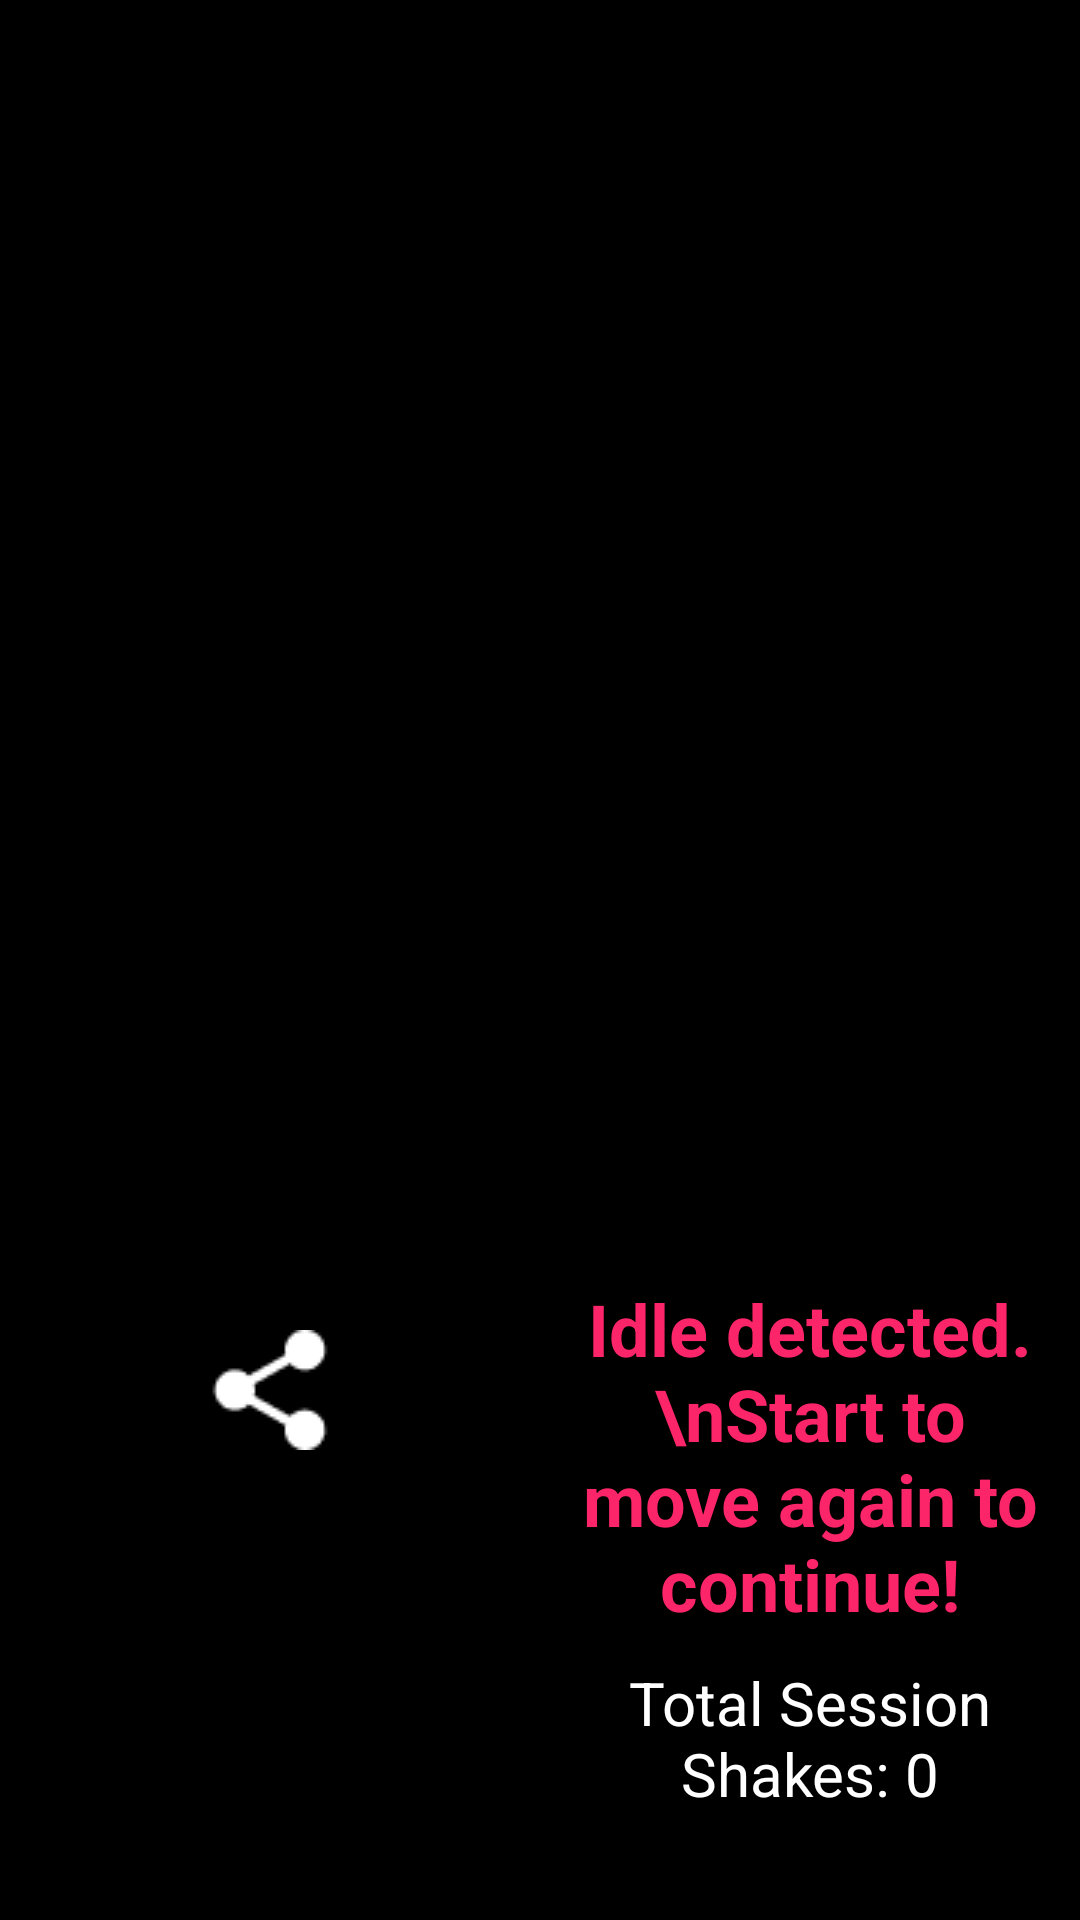

Reconstruct the res/layout file that produces this screen, plus the resources it refers to.
<!-- AndroidManifest.xml: application theme Theme.MyApplication -->
<!-- res/layout/activity_black.xml -->
<?xml version="1.0" encoding="utf-8"?>

<LinearLayout xmlns:android="http://schemas.android.com/apk/res/android"
    xmlns:app="http://schemas.android.com/apk/res-auto"
    xmlns:tools="http://schemas.android.com/tools"
    android:id="@+id/layout"
    android:layout_width="match_parent"
    android:layout_height="match_parent"
    android:background="@color/black"
    android:orientation="vertical">

    <LinearLayout
        android:layout_width="match_parent"
        android:layout_height="0dp"
        android:layout_weight="1">

        
        
        
        
        
        

    </LinearLayout>

    <LinearLayout
        android:layout_width="match_parent"
        android:layout_height="0dp"
        android:layout_weight="0.5"
        android:orientation="horizontal">

        <LinearLayout
            android:layout_width="0dp"
            android:layout_height="match_parent"
            android:layout_weight="1"
            android:gravity="center"
            android:orientation="vertical">

            <ImageView
                android:id="@+id/share"
                android:layout_width="wrap_content"
                android:layout_height="wrap_content"
                android:src="@drawable/share"
                android:layout_marginBottom="10dp"/>

            <ImageView
                android:id="@+id/settings"
                android:layout_width="103dp"
                android:layout_height="130dp"
                android:src="@drawable/ic_baseline_settings_24"
                app:tint="@color/white"
                tools:ignore="ContentDescription" />

        </LinearLayout>


        <LinearLayout
            android:layout_width="0dp"
            android:layout_height="match_parent"
            android:layout_weight="1"
            android:gravity="center"
            android:orientation="vertical">


            <TextView
                android:id="@+id/textView"
                android:layout_width="match_parent"
                android:layout_height="wrap_content"
                android:text="Idle detected.\nStart to move again to continue!"
                android:textAlignment="center"
                android:textColor="#FD2569"
                android:textSize="24sp"
                android:textStyle="bold" />

            <TextView
                android:id="@+id/sessionShakes"
                android:layout_width="match_parent"
                android:layout_height="wrap_content"
                android:layout_margin="10sp"
                android:shadowColor="#FFFFFF"
                android:text="Total Session Shakes: 0"
                android:textAlignment="center"
                android:textColor="@color/white"
                android:textSize="20sp" />

            <TextView
                android:id="@+id/sessionTime"
                android:layout_width="match_parent"
                android:layout_height="wrap_content"
                android:layout_margin="10sp"
                android:shadowColor="#FFFFFF"
                android:text="Total Session Time: 0"
                android:textAlignment="center"
                android:textColor="@color/white"
                android:textSize="20sp" />


        </LinearLayout>
    </LinearLayout>
</LinearLayout>
<!-- resources referenced by this layout -->
<resources>
  <color name="black">#FF000000</color>
  <color name="white">#FFFFFFFF</color>
  <!-- drawable camera: png bitmap (drawable, 28840 bytes) -->
  <!-- drawable share: png bitmap (drawable, 590 bytes) -->
  <style name="Theme.MyApplication" parent="Theme.AppCompat.Light">
          
          <item name="colorPrimary">@color/purple_200</item>
          <item name="colorPrimaryVariant">@color/purple_700</item>
          <item name="colorOnPrimary">@color/black</item>
  
          <item name="android:textColorPrimary">@color/white</item>
  
          
          <item name="colorSecondary">@color/teal_200</item>
          <item name="colorSecondaryVariant">@color/teal_200</item>
          <item name="colorOnSecondary">@color/black</item>
          
      </style>
  <color name="purple_200">#D40000</color>
  <color name="purple_700">#F32121</color>
  <color name="teal_200">#2821F3</color>
</resources>
